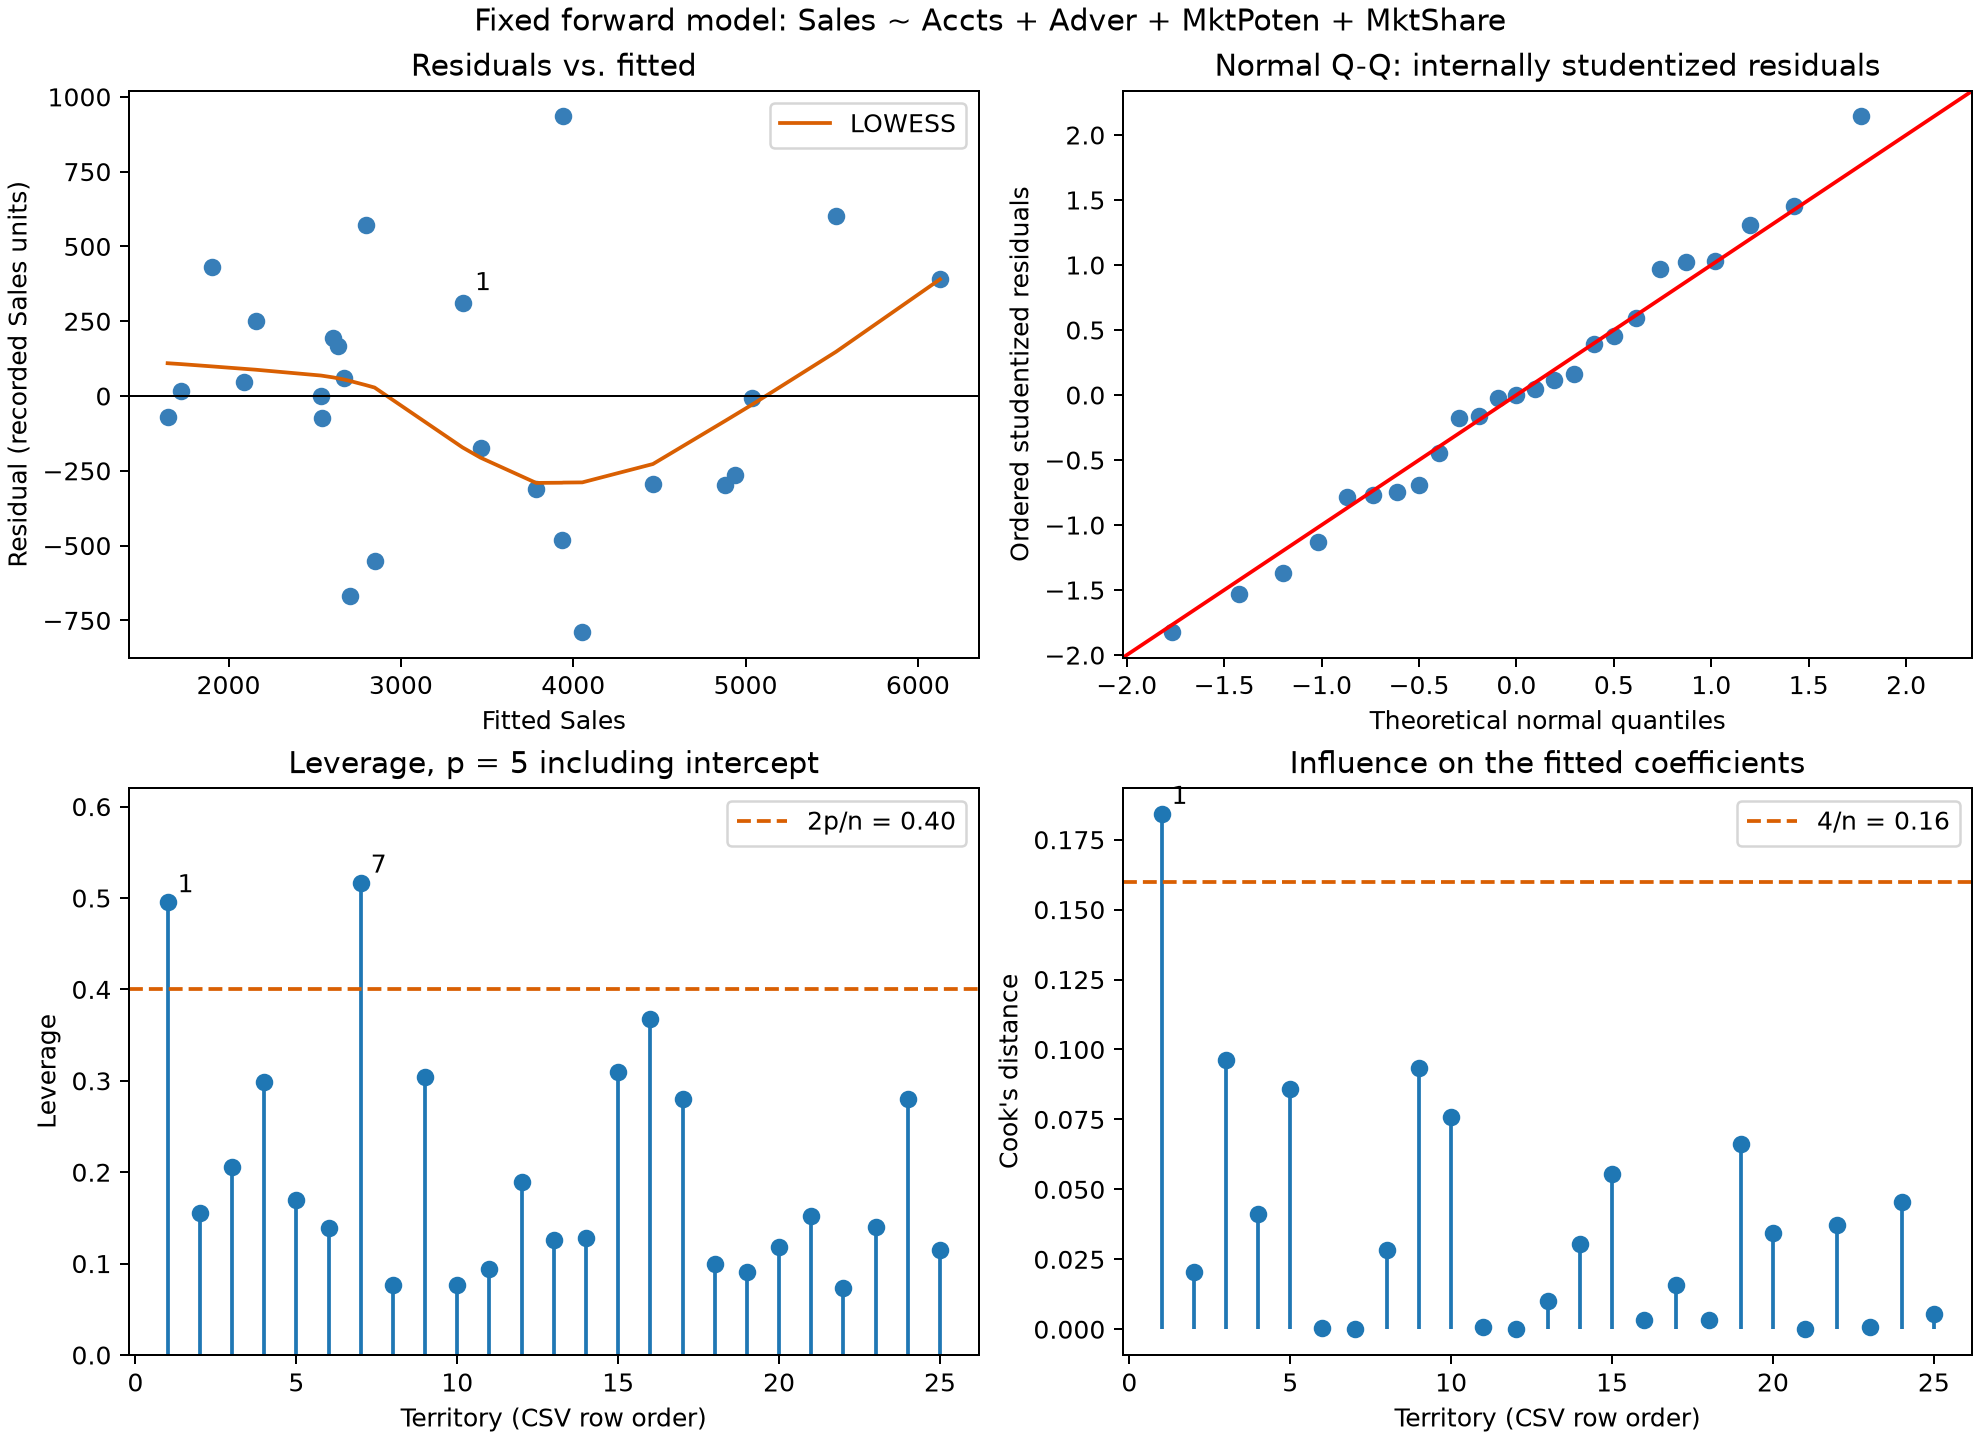

The file beside this chart, header and first rows:
territory, fitted, residual, internally_studentized, externally_studentized, leverage, cooks_distance
1, 3358, 312.3, 0.9686, 0.967, 0.4954, 0.1842
2, 3785, -311.2, -0.7458, -0.7372, 0.1549, 0.02038
3, 2847, -552.3, -1.365, -1.397, 0.2054, 0.09634
4, 4940, -264, -0.6948, -0.6855, 0.2988, 0.04115
5, 5525, 600.7, 1.452, 1.496, 0.1691, 0.08583
6, 2087, 47.51, 0.1128, 0.11, 0.1393, 0.0004123
7, 5038, -6.116, -0.01939, -0.0189, 0.5169, 8.04452858626912e-05
8, 2797, 570.8, 1.309, 1.334, 0.07655, 0.0284
9, 6128, 391.5, 1.034, 1.036, 0.3038, 0.09326
10, 3942, 934.5, 2.142, 2.379, 0.0762, 0.07571
11, 2543, -74.8, -0.1731, -0.1689, 0.0936, 0.000619
12, 2535, -1.342, -0.003284, -0.003201, 0.189, 5.026195450355427e-07
13, 2158, 250.3, 0.5899, 0.58, 0.1259, 0.01002
14, 1905, 432.8, 1.021, 1.022, 0.1276, 0.0305
15, 4883, -296, -0.785, -0.7772, 0.3099, 0.05533
16, 2670, 59.56, 0.1651, 0.161, 0.3679, 0.003172
17, 3462, -172.7, -0.4486, -0.4395, 0.2805, 0.01569
18, 2632, 168.5, 0.3912, 0.3828, 0.09934, 0.003376
19, 4052, -788.2, -1.821, -1.944, 0.0906, 0.0661
20, 3935, -481.7, -1.13, -1.139, 0.1183, 0.0343
21, 1724, 17.82, 0.04266, 0.04158, 0.1523, 6.541419616211751e-05
22, 2704, -668.5, -1.53, -1.588, 0.07373, 0.03729
23, 1647, -68.52, -0.1628, -0.1588, 0.1402, 0.0008642
24, 4462, -295, -0.766, -0.7578, 0.28, 0.04564
25, 2606, 194.2, 0.4547, 0.4455, 0.1148, 0.005362
